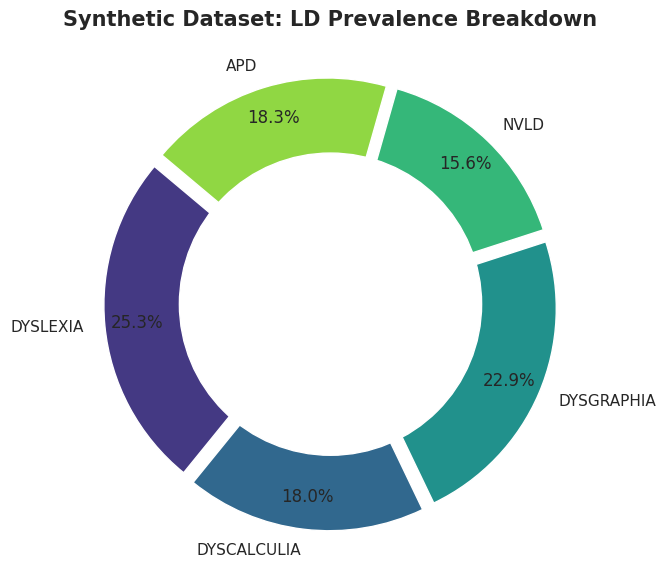
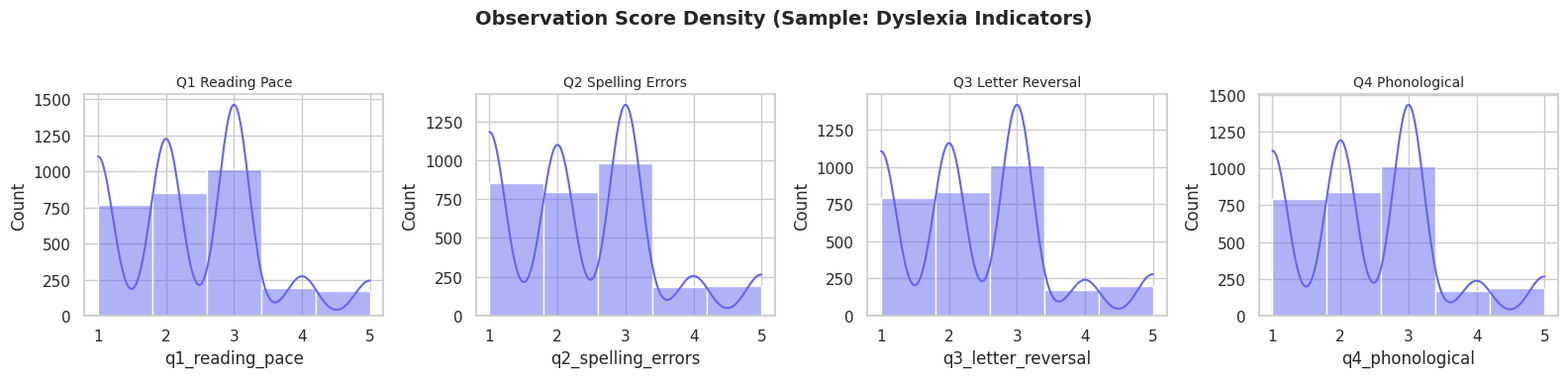
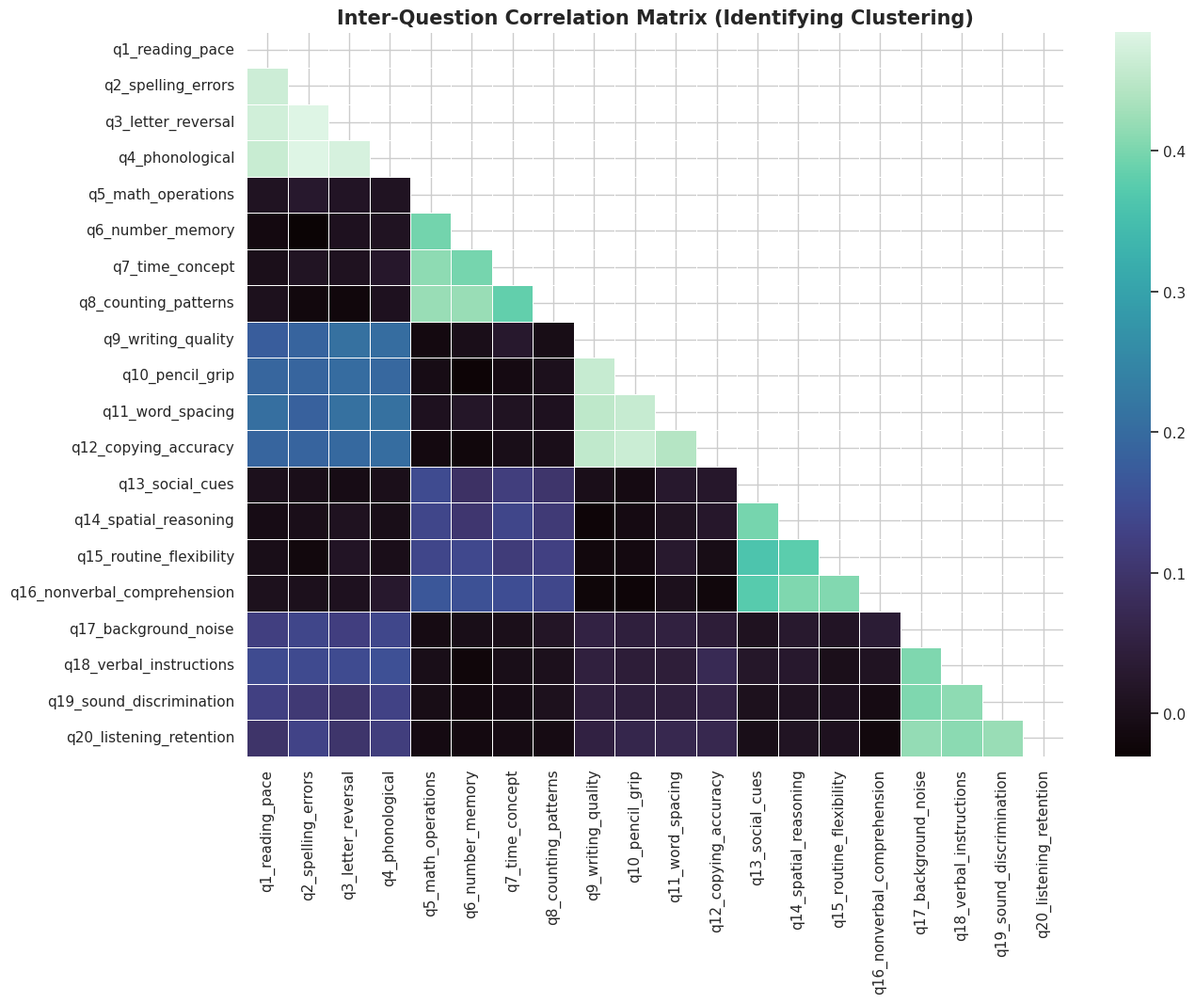

Recreate these plots in Python, in order.
import pandas as pd
import numpy as np
import matplotlib.pyplot as plt
import seaborn as sns
import os

# Set Premium Styling
sns.set_theme(style="whitegrid", palette="muted")
plt.rcParams['figure.figsize'] = (12, 6)
plt.rcParams['font.family'] = 'sans-serif'

np.random.seed(42)

def generate_synthetic_data(num_samples=3000):
    PREV = {"dyslexia": 0.18, "dyscalculia": 0.12, "dysgraphia": 0.10, "nvld": 0.08, "apd": 0.10}
    data = []

    for _ in range(num_samples):
        # Binary labels
        is_dyslexia    = np.random.rand() < PREV["dyslexia"]
        is_dyscalculia = np.random.rand() < PREV["dyscalculia"]
        is_dysgraphia  = np.random.rand() < PREV["dysgraphia"]
        is_nvld        = np.random.rand() < PREV["nvld"]
        is_apd         = np.random.rand() < PREV["apd"]

        # Comorbidity logic
        if is_dyslexia and np.random.rand() < 0.45: is_dysgraphia = True
        if is_dyslexia and np.random.rand() < 0.25: is_apd = True
        if is_dyscalculia and np.random.rand() < 0.30: is_nvld = True

        def score(has_ld, low=(1, 4), high=(3, 6)): 
            return int(np.random.randint(*high)) if has_ld else int(np.random.randint(*low))

        row = {
            "q1_reading_pace": score(is_dyslexia), "q2_spelling_errors": score(is_dyslexia),
            "q3_letter_reversal": score(is_dyslexia), "q4_phonological": score(is_dyslexia),
            "q5_math_operations": score(is_dyscalculia), "q6_number_memory": score(is_dyscalculia),
            "q7_time_concept": score(is_dyscalculia), "q8_counting_patterns": score(is_dyscalculia),
            "q9_writing_quality": score(is_dysgraphia), "q10_pencil_grip": score(is_dysgraphia),
            "q11_word_spacing": score(is_dysgraphia), "q12_copying_accuracy": score(is_dysgraphia),
            "q13_social_cues": score(is_nvld), "q14_spatial_reasoning": score(is_nvld),
            "q15_routine_flexibility": score(is_nvld), "q16_nonverbal_comprehension": score(is_nvld),
            "q17_background_noise": score(is_apd), "q18_verbal_instructions": score(is_apd),
            "q19_sound_discrimination": score(is_apd), "q20_listening_retention": score(is_apd),
            "dyslexia": int(is_dyslexia), "dyscalculia": int(is_dyscalculia), 
            "dysgraphia": int(is_dysgraphia), "nvld": int(is_nvld), "apd": int(is_apd)
        }
        data.append(row)
    return pd.DataFrame(data)

df = generate_synthetic_data(3000)
print(f"Dataset successfully generated: {df.shape[0]} samples.")

label_cols = ["dyslexia", "dyscalculia", "dysgraphia", "nvld", "apd"]
counts = df[label_cols].sum()

plt.figure(figsize=(10, 6))
plt.pie(counts, labels=[c.upper() for c in label_cols], autopct='%1.1f%%', 
        startangle=140, colors=sns.color_palette("viridis", 5), pctdistance=0.85, 
        explode=[0.05]*5)

# Add center circle for donut effect
centre_circle = plt.Circle((0,0), 0.70, fc='white')
fig = plt.gcf()
fig.gca().add_artist(centre_circle)

plt.title("Synthetic Dataset: LD Prevalence Breakdown", fontsize=15, fontweight='bold')
plt.tight_layout()
plt.show()

feat_cols = [f for f in df.columns if f.startswith('q')]
sample_feats = feat_cols[:4] # Display first 4 (Dyslexia features)

plt.figure(figsize=(16, 4))
for i, feat in enumerate(sample_feats):
    plt.subplot(1, 4, i+1)
    sns.histplot(df[feat], bins=5, kde=True, color='#6366F1')
    plt.title(f"{feat.replace('_', ' ').title()}", fontsize=10)
    plt.xticks([1, 2, 3, 4, 5])

plt.suptitle("Observation Score Density (Sample: Dyslexia Indicators)", fontsize=14, fontweight='bold')
plt.tight_layout(rect=[0, 0.03, 1, 0.95])
plt.show()

plt.figure(figsize=(14, 10))
corr = df[feat_cols].corr()
mask = np.triu(np.ones_like(corr, dtype=bool))
sns.heatmap(corr, mask=mask, cmap="mako", annot=False, linewidths=.5)
plt.title("Inter-Question Correlation Matrix (Identifying Clustering)", fontsize=15, fontweight='bold')
plt.show()

overlaps = df[label_cols].sum(axis=1)
overlap_counts = overlaps.value_counts().sort_index()

report = pd.DataFrame({
    "LD Count": [f"{i} Conditions" for i in overlap_counts.index],
    "Student Count": overlap_counts.values,
    "Percentage": [f"{v/3000:.1%}" for v in overlap_counts.values]
})
print("COMORBIDITY ANALYSIS REPORT")
print("=" * 30)
print(report.to_string(index=False))
